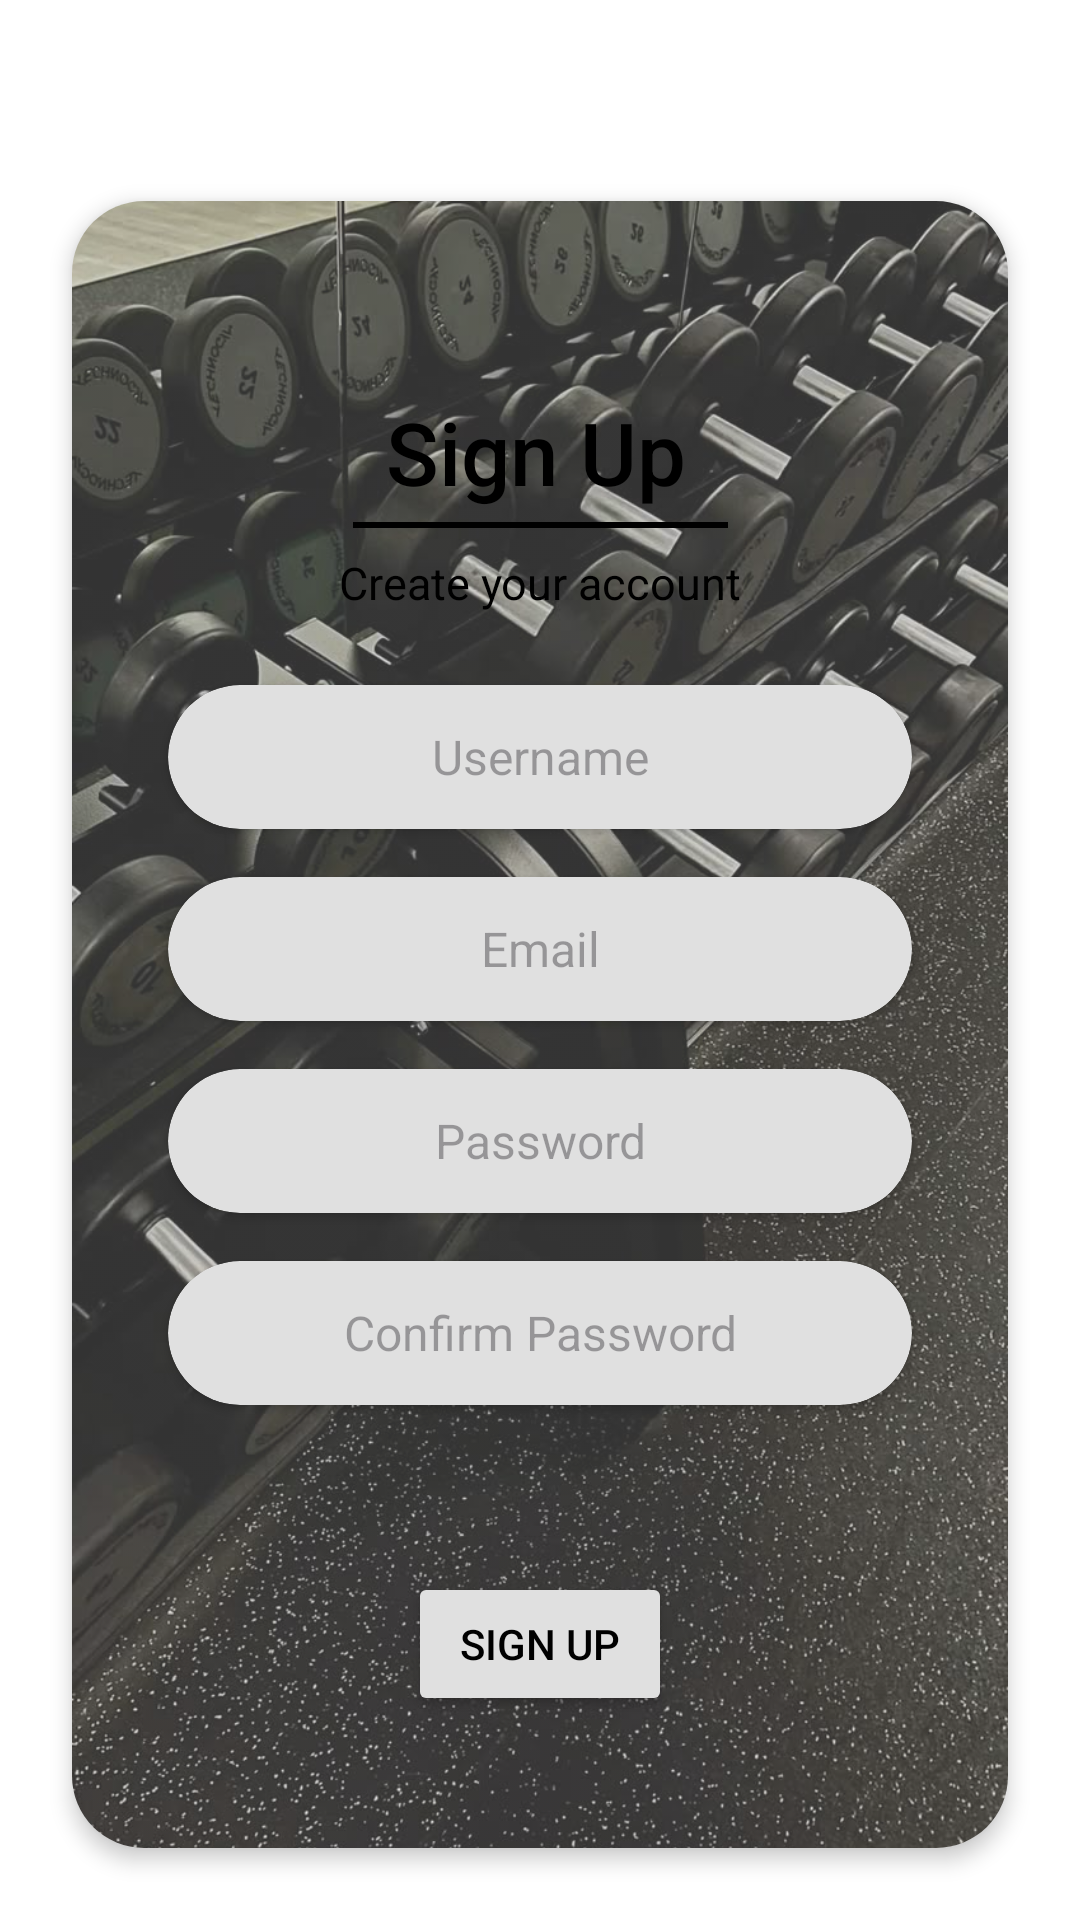

Produce the Android XML layout that renders to this screen, including the resource entries it uses.
<!-- AndroidManifest.xml: application theme Theme.Projecte -->
<!-- res/layout/activity_sign_up.xml -->
<?xml version="1.0" encoding="utf-8"?>
<androidx.constraintlayout.widget.ConstraintLayout xmlns:android="http://schemas.android.com/apk/res/android"
    xmlns:app="http://schemas.android.com/apk/res-auto"
    xmlns:tools="http://schemas.android.com/tools"
    android:id="@+id/main"
    android:layout_width="match_parent"
    android:layout_height="match_parent"
    android:background="#FFFFFF"
    tools:context="edu.ub.pis2425.projecte.SignUpActivity">

    <TextView
        android:id="@+id/tvHeaderTitle"
        android:layout_width="wrap_content"
        android:layout_height="wrap_content"
        android:layout_marginTop="8dp"
        android:fontFamily="sans-serif-light"
        app:layout_constraintStart_toStartOf="parent"
        app:layout_constraintTop_toTopOf="parent"
        app:layout_constraintEnd_toEndOf="parent" />

    <androidx.cardview.widget.CardView
        android:id="@+id/cardViewMain"
        android:layout_width="0dp"
        android:layout_height="0dp"
        android:layout_marginTop="40dp"
        android:layout_marginStart="24dp"
        android:layout_marginEnd="24dp"
        android:layout_marginBottom="24dp"
        app:cardCornerRadius="24dp"
        app:cardElevation="4dp"
        app:layout_constraintBottom_toBottomOf="parent"
        app:layout_constraintEnd_toEndOf="parent"
        app:layout_constraintStart_toStartOf="parent"
        app:layout_constraintTop_toBottomOf="@+id/tvHeaderTitle">

        <androidx.constraintlayout.widget.ConstraintLayout
            android:layout_width="match_parent"
            android:layout_height="match_parent">

            <ImageView
                android:id="@+id/backgroundImage"
                android:layout_width="match_parent"
                android:layout_height="match_parent"
                android:alpha="0.8"
                android:scaleType="centerCrop"
                android:src="@drawable/signup_background"
                app:layout_constraintBottom_toBottomOf="parent"
                app:layout_constraintEnd_toEndOf="parent"
                app:layout_constraintStart_toStartOf="parent"
                app:layout_constraintTop_toTopOf="parent" />

            <TextView
                android:id="@+id/tvSignUpTitle"
                android:layout_width="wrap_content"
                android:layout_height="wrap_content"
                android:fontFamily="sans-serif-medium"
                android:text="Sign Up"
                android:textColor="@color/black"
                android:textSize="29sp"
                app:layout_constraintBottom_toBottomOf="parent"
                app:layout_constraintEnd_toEndOf="parent"
                app:layout_constraintHorizontal_bias="0.494"
                app:layout_constraintStart_toStartOf="parent"
                app:layout_constraintTop_toTopOf="parent"
                app:layout_constraintVertical_bias="0.126" />

            <View
                android:id="@+id/divider"
                android:layout_width="125dp"
                android:layout_height="2dp"
                android:layout_marginTop="4dp"
                android:background="@color/black"
                app:layout_constraintEnd_toEndOf="parent"
                app:layout_constraintStart_toStartOf="parent"
                app:layout_constraintTop_toBottomOf="@+id/tvSignUpTitle" />

            <TextView
                android:id="@+id/tvSignUpContinue"
                android:layout_width="wrap_content"
                android:layout_height="wrap_content"
                android:layout_marginTop="8dp"
                android:text="Create your account"
                android:textColor="@color/black"
                android:textSize="15sp"
                app:layout_constraintEnd_toEndOf="parent"
                app:layout_constraintStart_toStartOf="parent"
                app:layout_constraintTop_toBottomOf="@+id/divider" />

            <androidx.cardview.widget.CardView
                android:id="@+id/cardUsername"
                android:layout_width="0dp"
                android:layout_height="wrap_content"
                android:layout_marginStart="32dp"
                android:layout_marginEnd="32dp"
                android:layout_marginTop="24dp"
                app:cardCornerRadius="24dp"
                app:cardElevation="2dp"
                app:cardBackgroundColor="#E0E0E0"
                app:layout_constraintEnd_toEndOf="parent"
                app:layout_constraintStart_toStartOf="parent"
                app:layout_constraintTop_toBottomOf="@+id/tvSignUpContinue">

                <EditText
                    android:id="@+id/etUsername"
                    android:layout_width="match_parent"
                    android:layout_height="wrap_content"
                    android:background="@null"
                    android:hint="Username"
                    android:inputType="text"
                    android:padding="12dp"
                    android:textAlignment="center"
                    android:textSize="16sp"
                    android:minHeight="48dp"/>
            </androidx.cardview.widget.CardView>

            <androidx.cardview.widget.CardView
                android:id="@+id/cardEmail"
                android:layout_width="0dp"
                android:layout_height="wrap_content"
                android:layout_marginTop="16dp"
                app:cardCornerRadius="24dp"
                app:cardElevation="2dp"
                app:cardBackgroundColor="#E0E0E0"
                app:layout_constraintEnd_toEndOf="@+id/cardUsername"
                app:layout_constraintStart_toStartOf="@+id/cardUsername"
                app:layout_constraintTop_toBottomOf="@+id/cardUsername">

                <EditText
                    android:id="@+id/etEmail"
                    android:layout_width="match_parent"
                    android:layout_height="wrap_content"
                    android:background="@null"
                    android:hint="Email"
                    android:inputType="textEmailAddress"
                    android:padding="12dp"
                    android:textAlignment="center"
                    android:textSize="16sp"
                    android:minHeight="48dp"/>
            </androidx.cardview.widget.CardView>

            <androidx.cardview.widget.CardView
                android:id="@+id/cardPassword"
                android:layout_width="0dp"
                android:layout_height="wrap_content"
                android:layout_marginTop="16dp"
                app:cardCornerRadius="24dp"
                app:cardElevation="2dp"
                app:cardBackgroundColor="#E0E0E0"
                app:layout_constraintEnd_toEndOf="@+id/cardEmail"
                app:layout_constraintStart_toStartOf="@+id/cardEmail"
                app:layout_constraintTop_toBottomOf="@+id/cardEmail">

                <EditText
                    android:id="@+id/etPassword"
                    android:layout_width="match_parent"
                    android:layout_height="wrap_content"
                    android:background="@null"
                    android:hint="Password"
                    android:inputType="textPassword"
                    android:padding="12dp"
                    android:textAlignment="center"
                    android:textSize="16sp"
                    android:minHeight="48dp"/>
            </androidx.cardview.widget.CardView>

            <androidx.cardview.widget.CardView
                android:id="@+id/cardConfirmPassword"
                android:layout_width="0dp"
                android:layout_height="wrap_content"
                android:layout_marginTop="16dp"
                app:cardCornerRadius="24dp"
                app:cardElevation="2dp"
                app:cardBackgroundColor="#E0E0E0"
                app:layout_constraintEnd_toEndOf="@+id/cardPassword"
                app:layout_constraintStart_toStartOf="@+id/cardPassword"
                app:layout_constraintTop_toBottomOf="@+id/cardPassword">

                <EditText
                    android:id="@+id/etConfirmPassword"
                    android:layout_width="match_parent"
                    android:layout_height="wrap_content"
                    android:background="@null"
                    android:hint="Confirm Password"
                    android:inputType="textPassword"
                    android:padding="12dp"
                    android:textAlignment="center"
                    android:textSize="16sp"
                    android:minHeight="48dp"/>
            </androidx.cardview.widget.CardView>

            <androidx.cardview.widget.CardView
                android:id="@+id/cardSignUp"
                android:layout_width="wrap_content"
                android:layout_height="wrap_content"
                app:cardBackgroundColor="#E0E0E0"
                app:cardCornerRadius="8dp"
                app:cardElevation="2dp"
                app:layout_constraintEnd_toEndOf="parent"
                app:layout_constraintStart_toStartOf="parent"
                tools:layout_editor_absoluteY="453dp">

            </androidx.cardview.widget.CardView>

            <Button
                android:id="@+id/btnSignUp"
                android:layout_width="wrap_content"
                android:layout_height="wrap_content"
                android:layout_marginBottom="44dp"
                android:backgroundTint="#E0E0E0"
                android:text="Sign Up"
                android:textColor="#000000"
                app:layout_constraintBottom_toBottomOf="parent"
                app:layout_constraintEnd_toEndOf="parent"
                app:layout_constraintStart_toStartOf="parent" />

        </androidx.constraintlayout.widget.ConstraintLayout>
    </androidx.cardview.widget.CardView>

</androidx.constraintlayout.widget.ConstraintLayout>
<!-- resources referenced by this layout -->
<resources>
  <color name="black">#FF000000</color>
  <!-- drawable signup_background: jpg bitmap (drawable, 168455 bytes) -->
  <style name="Theme.Projecte" parent="Base.Theme.Projecte" />
  <style name="Base.Theme.Projecte" parent="Theme.Material3.DayNight.NoActionBar">
          
          
      </style>
</resources>
